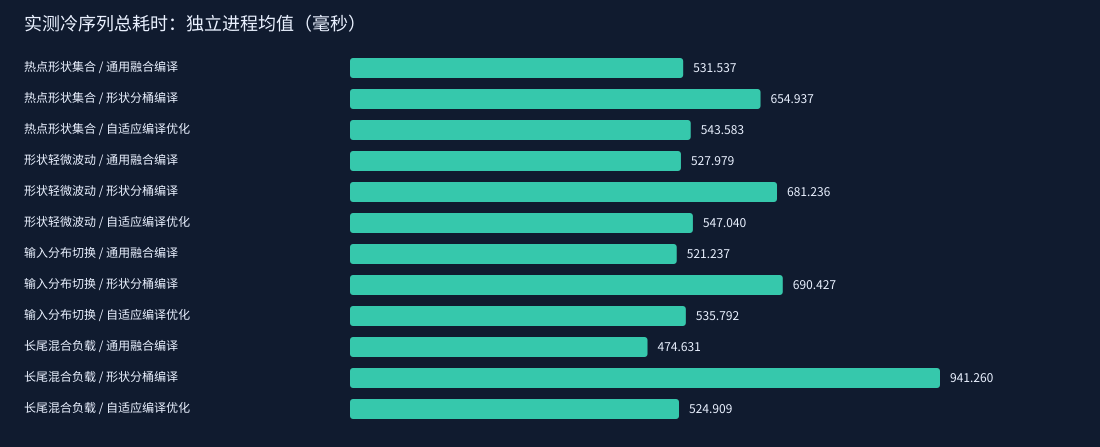

The data file committed next to this chart (first rows):
workload, variant, seed, fork, trace_requests, cold_total_ms, cold_compute_ms, steady_total_ms, steady_compute_median_us, steady_compute_p95_us, steady_wall_median_us, steady_wall_p95_us, compile_ms, validation_ms, probe_ms, compilations, hits, misses, evictions, promotions, rejections, compile_failures, fallbacks, correct
hotset, GENERIC, 20261027, 0, 18, 481.3, 4.553, 4.717, 107.3, 178.3, 130.3, 203.6, 460.6, 6.431, 0.0, 1, 89, 1, 0, 0, 0, 0, 0, true
hotset, BUCKET, 20261027, 0, 18, 643, 6.671, 8.122, 114.8, 207, 151, 300.7, 599.9, 22.83, 0.0, 3, 88, 2, 0, 0, 0, 0, 0, true
hotset, ADAPTIVE, 20261027, 0, 18, 503.1, 5.002, 6.21, 122.8, 208.3, 155.9, 296.7, 476.2, 7.615, 0.0, 1, 0, 90, 0, 0, 0, 0, 0, true
jitter, GENERIC, 20261027, 0, 18, 484.7, 3.357, 4.013, 79.54, 125.5, 106.5, 147.1, 463.4, 7.743, 0.0, 1, 89, 1, 0, 0, 0, 0, 0, true
jitter, BUCKET, 20261027, 0, 18, 637.5, 3.589, 4.659, 96.57, 118.6, 117.7, 183.6, 601.8, 16.82, 0.0, 2, 89, 1, 0, 0, 0, 0, 0, true
jitter, ADAPTIVE, 20261027, 0, 18, 471.4, 3.951, 4.135, 77.02, 139.6, 104.3, 160.2, 445.9, 7.895, 0.0, 1, 0, 90, 0, 0, 0, 0, 0, true
shift, GENERIC, 20261027, 0, 18, 486.9, 4.086, 3.481, 69.47, 136.8, 86.68, 170.8, 465.7, 7.265, 0.0, 1, 89, 1, 0, 0, 0, 0, 0, true
shift, BUCKET, 20261027, 0, 18, 678.4, 4.991, 4.851, 52.56, 296.8, 93.14, 347.3, 642.4, 16.98, 0.0, 3, 88, 2, 0, 0, 0, 0, 0, true
shift, ADAPTIVE, 20261027, 0, 18, 508.5, 4.255, 6.062, 160.3, 285.2, 182.6, 320.5, 485.7, 4.985, 0.0, 1, 0, 90, 0, 0, 0, 0, 0, true
longtail, GENERIC, 20261027, 0, 18, 493.3, 4.117, 4.243, 107.6, 157.7, 119.5, 240.8, 476, 3.559, 0.0, 1, 89, 1, 0, 0, 0, 0, 0, true
longtail, BUCKET, 20261027, 0, 18, 918.8, 5.764, 8.373, 194, 405.9, 229, 436.1, 860.7, 36.26, 0.0, 8, 83, 7, 0, 0, 0, 0, 0, true
longtail, ADAPTIVE, 20261027, 0, 18, 569.6, 5.541, 4.772, 115.1, 156.8, 149.3, 204.9, 545.5, 3.628, 0.0, 1, 0, 90, 0, 0, 0, 0, 0, true
hotset, ADAPTIVE, 20262027, 1, 18, 584.1, 4.81, 5.894, 106.2, 229.6, 143.2, 361.3, 543.9, 17.76, 0.0, 1, 0, 90, 0, 0, 0, 0, 0, true
hotset, GENERIC, 20262027, 1, 18, 581.7, 4.983, 6.661, 145.4, 263.5, 171.9, 297.6, 540.3, 7.9, 0.0, 1, 89, 1, 0, 0, 0, 0, 0, true
hotset, BUCKET, 20262027, 1, 18, 666.8, 7.106, 9.321, 254.6, 419.4, 273.6, 445.3, 620, 22.75, 0.0, 3, 88, 2, 0, 0, 0, 0, 0, true
jitter, ADAPTIVE, 20262027, 1, 18, 622.7, 4.085, 7.594, 91.24, 557.7, 138.9, 639.8, 595.5, 9.404, 0.0, 1, 0, 90, 0, 0, 0, 0, 0, true
jitter, GENERIC, 20262027, 1, 18, 571.2, 4.377, 5.904, 102.1, 232.2, 129.3, 355.7, 545, 9.936, 0.0, 1, 89, 1, 0, 0, 0, 0, 0, true
jitter, BUCKET, 20262027, 1, 18, 725, 4.766, 4.706, 81.77, 275.8, 105.7, 289.7, 684.3, 18.07, 0.0, 2, 89, 1, 0, 0, 0, 0, 0, true
shift, ADAPTIVE, 20262027, 1, 18, 563, 5.16, 6.331, 135.6, 253.2, 174.6, 311.9, 538.6, 4.816, 0.0, 1, 0, 90, 0, 0, 0, 0, 0, true
shift, GENERIC, 20262027, 1, 18, 555.6, 5.547, 6.54, 139.3, 298.1, 154.5, 327, 528.8, 6.763, 0.0, 1, 89, 1, 0, 0, 0, 0, 0, true
shift, BUCKET, 20262027, 1, 18, 702.5, 5.086, 4.696, 62.64, 241.1, 106.6, 278.9, 660.3, 19.84, 0.0, 3, 88, 2, 0, 0, 0, 0, 0, true
longtail, ADAPTIVE, 20262027, 1, 18, 480.2, 4.614, 110.4, 155.9, 314, 179.7, 358.1, 547.5, 8.63, 9.946, 2, 0, 90, 0, 1, 0, 0, 0, true
longtail, GENERIC, 20262027, 1, 18, 455.9, 4.593, 6.341, 180.7, 265.0, 198.9, 306.7, 438.6, 3.391, 0.0, 1, 89, 1, 0, 0, 0, 0, 0, true
longtail, BUCKET, 20262027, 1, 18, 963.7, 5.456, 8.074, 144.8, 419, 167.3, 452.3, 898.3, 40.45, 0.0, 8, 83, 7, 0, 0, 0, 0, 0, true
